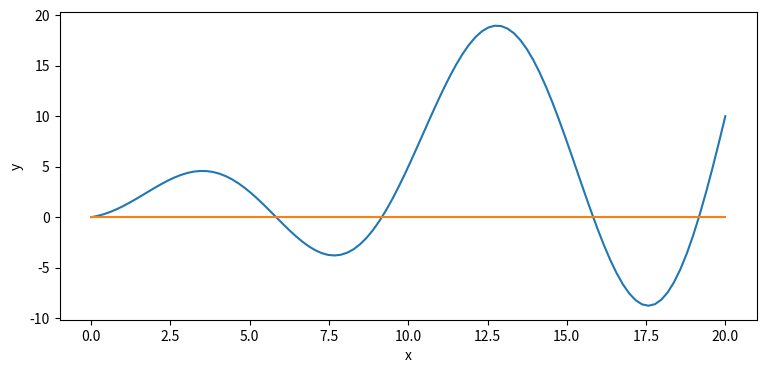

Generate this figure with matplotlib: (Note: this script raises an exception after producing the figure.)
# %%
# -*- coding: utf-8 -*-
# [redacted]
# [redacted]
# [redacted]


# %% load libraries

import numpy as np
import matplotlib.pyplot as plt
import pandas as pd
import os
import math

current_dir = os.getcwd()
out_dir = str(current_dir)+'/HW10/'


myfigsize = (9,4)

# %%

x = np.linspace(0,20,100)
y = 0.5*x + x* np.sin((2*np.pi/10)*x)

y0 = np.zeros(x.shape)


fig, ax = plt.subplots(1,1, figsize=myfigsize)
ax.plot(x,y)
ax.plot(x,y0)
ax.set_xlabel("x")
ax.set_ylabel("y")
#plt.show()
plt.savefig(out_dir+'function'+'.png')

# %% 

# (c) use Gauss quadrature to numerically integrate it (using the eqs 
# and tables in the handout, not any built-in integration function) for the 
# following number of key points (m or n=):  (i) 2 ,  (ii) 4 , (iii) 6 , (iv) 8 , 
# and discuss how Gaussian quadrature converges to the exact solution.  Show your 
# work on your spreadsheet, or matlab, or your computer program.

# Lets define the function as a function:
def func(x):
    y = 0.5*x + x* np.sin((2*np.pi/10)*x)
    return y


# calculate xk values
def get_xk(a,b,ek):
    xk = (b+a)/2 + ((b-a)/2)*ek
    return xk


# then integrate with gaussian quadrature
def gaussInt(a,b,wk,fxk):
    I = ((b-a)/2) * sum(wk*fxk)
    return I


def get_area(a,b,m):

    # define weights and zero values
    if m==2:
        ek = np.array([0.5773502692, -0.5773502692])
        w = np.array([1,1])
    elif m==4:
        ek = np.array([0.3399810436, -0.3399810436, 0.8611363116, -0.8611363116])
        w = np.array([0.6521451549, 0.6521451549, 0.3478548451, 0.3478548451])
    elif m==6:
        ek = np.array([0.2386191861, -0.2386191861, 0.6612093865, -0.6612093865, 0.9324695142, -0.9324695142])
        w = np.array([0.4679139346, 0.4679139346, 0.3607615730, 0.3607615730, 0.1713244924, 0.1713244924])
    elif m==8:
        ek = np.array([0.1834346425, -0.1834346425, 0.5255324099, -0.5255324099, 0.7966664774, -0.7966664774, 0.9602898565, -0.9602898565])
        w = np.array([0.3626837834, 0.3626837834, 0.3137066459, 0.3137066459, 0.2223810345, 0.2223810345, 0.1012285363, 0.1012285363])

    # get xk values
    xk = get_xk(a,b,ek)

    # then get the function values, fxk:
    fxk = func(xk)

    # then integrate to get area:
    area = gaussInt(a,b,w,fxk)

    return area




# integrate between 0 and 20
a = 0
b = 20

area_m2 = get_area(a,b,m=2)
area_m4 = get_area(a,b,m=4)
area_m6 = get_area(a,b,m=6)
area_m8 = get_area(a,b,m=8)


data = {"area, m=2": [area_m2],
'area, m=4': [area_m4],
'area, m=6': [area_m6],
'area, m=8': [area_m8]
}

df = pd.DataFrame(data) 
df.to_csv(out_dir+"area_from_gauss_quad.csv")


# %% Question 3

# Plot eq. (4.22) of Coiffier similar to his Fig 4.2, but for:  
# (a) m=0 with n=1 to 4, 
# (b) m=1 with n=1 to5, and 
# (c) m=2 with n=2 to 6. 


u = np.linspace(-1,1,100) # from -pi to pi

n = 1
m = 0




def get_deriv(m,n,u):
    if m == 0:
        if n == 1:
            ddu = 2*u
        elif n== 2:
            ddu = (12* u**2) -4
        elif n==3:
            ddu = 120*u**3 -72*u
        elif n ==4:
            ddu = 1680*u**4 - 1440*u**2 + 144
    
    return ddu


u = np.linspace(-1,1,100)

# start of for m = 0
m = 0
part_an = np.array([1,2,3,4])
part_a = np.empty((len(part_an), len(u)))


for n in part_an:
    # calculate the function
    t1 = np.sqrt((2*n +1)*(math.factorial(n-m)/math.factorial(n+m)))
    t2 = ((1-u**2)**(m/2) ) / ((2**n) * math.factorial(n))
    t3 = get_deriv(m,n,u)
    Pmn =  t1 * t2 * t3 
    # append answer to array
    part_a[n-1] = Pmn

# y0 = np.zeros(x.shape)
labels = ['n=1', 'n=2', 'n=3', 'n=4']

fig, ax = plt.subplots(1,1, figsize=myfigsize)
lines = ax.plot(u, part_a.T)
ax.legend(lines, labels)
ax.plot(u,y0, 'k')
ax.set_xlabel("u")
ax.set_ylabel("P(u)")
plt.title('m = 0')
#plt.show()
plt.savefig(out_dir+'q3a'+'.png')




t1 = np.sqrt((2*n +1)*(math.factorial(n-m)/math.factorial(n+m)))
t2 = ((1-u**2)**(m/2) ) / ((2**n) * math.factorial(n))
t3 = get_deriv(m,n,u)


Pmn =  t1 * t2 * t3 